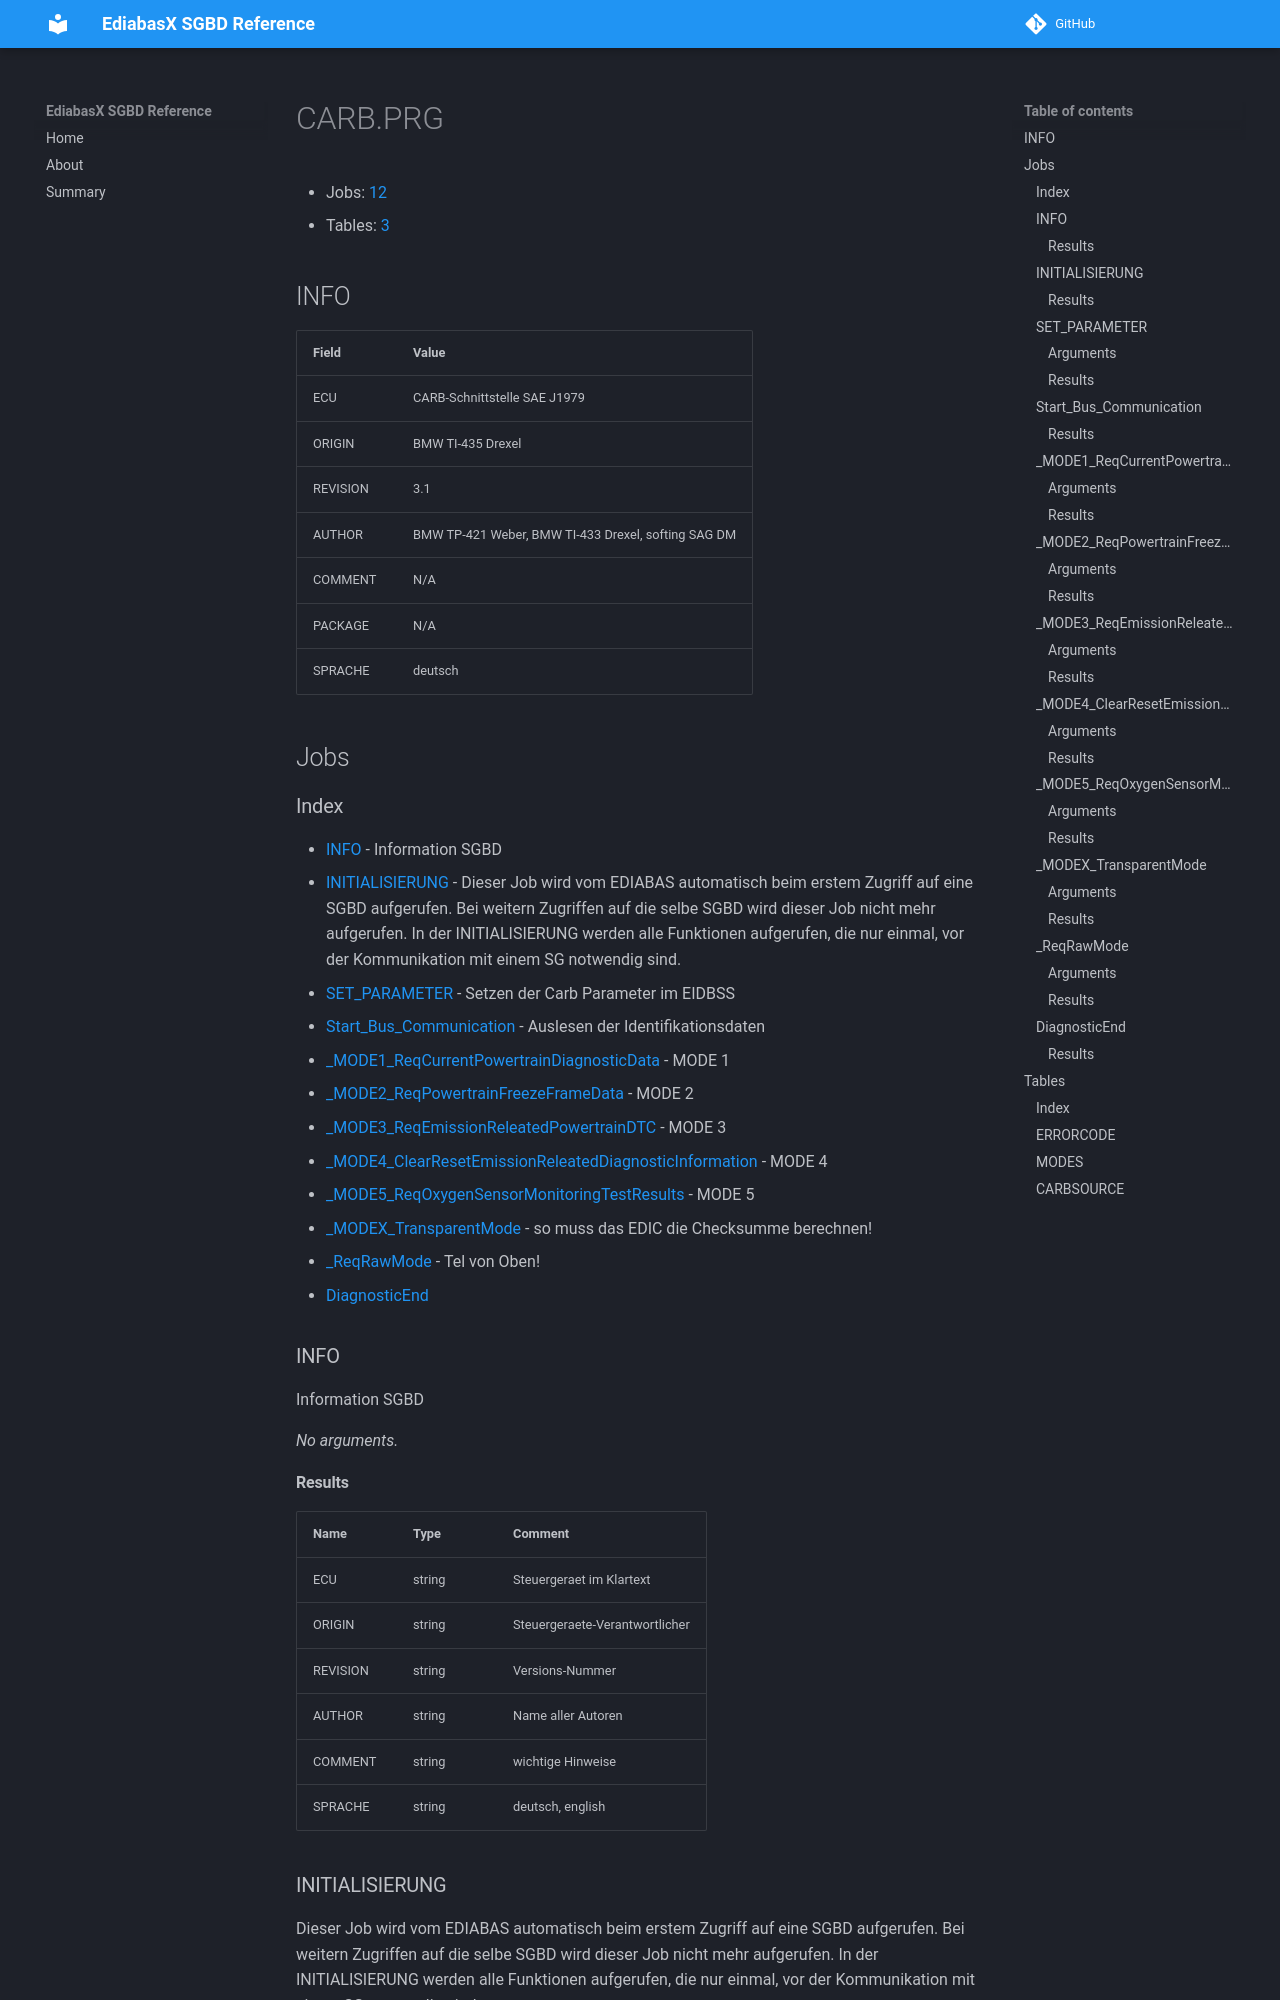

repository: emdzej/ediabasx-docs-sgbd · page: sgbd/CARB/index.html · generator: mkdocs

# CARB.PRG

- Jobs: [12](#jobs)
- Tables: [3](#tables)

## INFO

| Field | Value |
| --- | --- |
| ECU | CARB-Schnittstelle SAE J1979 |
| ORIGIN | BMW TI-435 Drexel |
| REVISION | 3.1 |
| AUTHOR | BMW TP-421 Weber, BMW TI-433 Drexel, softing SAG DM |
| COMMENT | N/A |
| PACKAGE | N/A |
| SPRACHE | deutsch |

## Jobs

### Index

- [INFO](#job-info) - Information SGBD
- [INITIALISIERUNG](#job-initialisierung) - Dieser Job wird vom EDIABAS automatisch beim erstem Zugriff auf eine SGBD aufgerufen. Bei weitern Zugriffen auf die selbe SGBD wird dieser Job nicht mehr aufgerufen. In der INITIALISIERUNG werden alle Funktionen aufgerufen, die nur einmal, vor der Kommunikation mit einem SG notwendig sind.
- [SET_PARAMETER](#job-set-parameter) - Setzen der Carb Parameter im EIDBSS
- [Start_Bus_Communication](#job-start-bus-communication) - Auslesen der Identifikationsdaten
- [_MODE1_ReqCurrentPowertrainDiagnosticData](#job-mode1-reqcurrentpowertraindiagnosticdata) - MODE 1
- [_MODE2_ReqPowertrainFreezeFrameData](#job-mode2-reqpowertrainfreezeframedata) - MODE 2
- [_MODE3_ReqEmissionReleatedPowertrainDTC](#job-mode3-reqemissionreleatedpowertraindtc) - MODE 3
- [_MODE4_ClearResetEmissionReleatedDiagnosticInformation](#job-mode4-clearresetemissionreleateddiagnosticinformation) - MODE 4
- [_MODE5_ReqOxygenSensorMonitoringTestResults](#job-mode5-reqoxygensensormonitoringtestresults) - MODE 5
- [_MODEX_TransparentMode](#job-modex-transparentmode) - so muss das EDIC die Checksumme berechnen!
- [_ReqRawMode](#job-reqrawmode) - Tel von Oben!
- [DiagnosticEnd](#job-diagnosticend)

<a id="job-info"></a>
### INFO

Information SGBD

_No arguments._

#### Results

| Name | Type | Comment |
| --- | --- | --- |
| ECU | string | Steuergeraet im Klartext |
| ORIGIN | string | Steuergeraete-Verantwortlicher |
| REVISION | string | Versions-Nummer |
| AUTHOR | string | Name aller Autoren |
| COMMENT | string | wichtige Hinweise |
| SPRACHE | string | deutsch, english |

<a id="job-initialisierung"></a>
